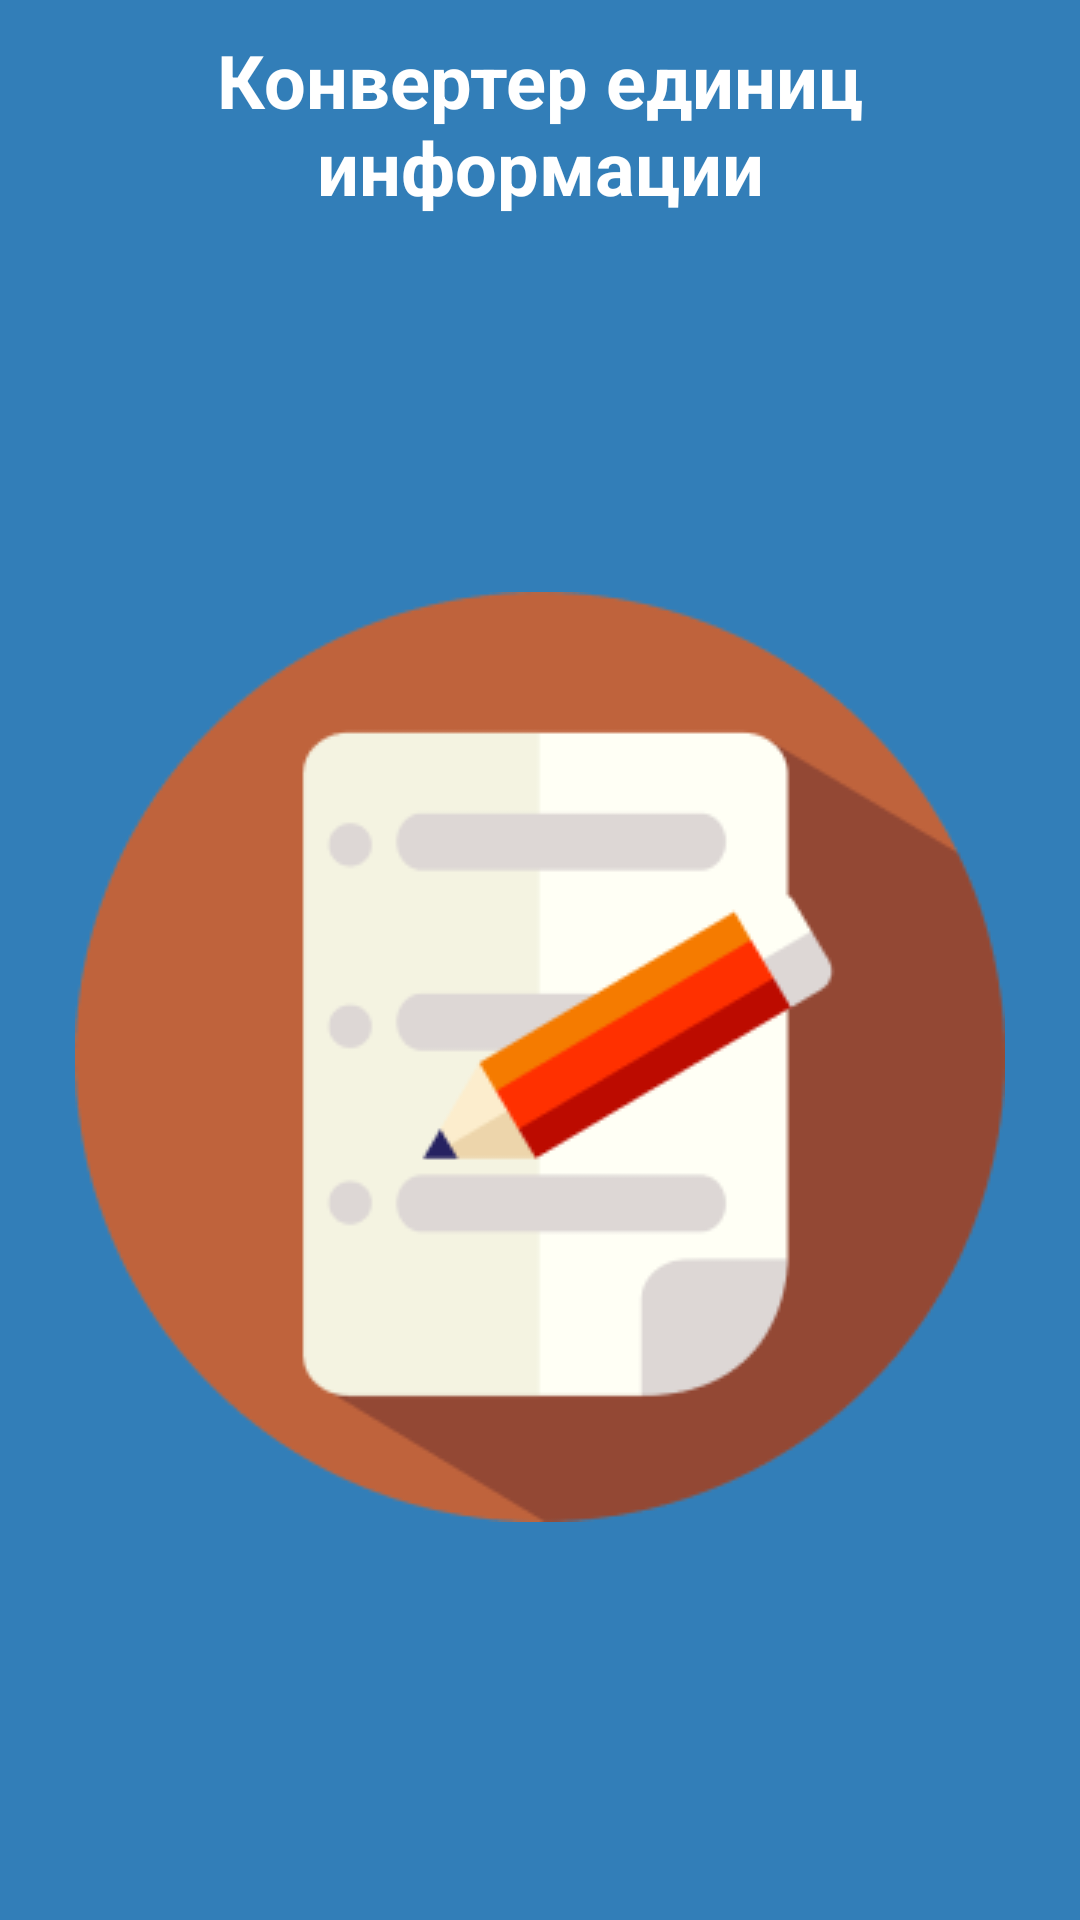

Android layout source for this screen:
<!-- AndroidManifest.xml: application theme Theme.KirichenkoIA_01_01 -->
<!-- res/layout/activity_main.xml -->
<?xml version="1.0" encoding="utf-8"?>
<LinearLayout xmlns:android="http://schemas.android.com/apk/res/android"
    xmlns:app="http://schemas.android.com/apk/res-auto"
    xmlns:tools="http://schemas.android.com/tools"
    android:layout_width="match_parent"
    android:layout_height="match_parent"
    android:orientation="vertical"
    android:layout_gravity="center_vertical"
    android:background="@color/blue"
    android:padding="10dp"
    tools:context=".MainActivity">

    <TextView
        android:layout_width="match_parent"
        android:layout_height="wrap_content"
        android:text="@string/app_zag"
        android:textColor="@color/white"
        android:textSize="74px"
        android:textStyle="bold"
        android:gravity="center"
        />
<ImageView
    android:layout_width="310dp"
    android:layout_height="310dp"
    android:layout_gravity="center"
    android:layout_marginTop="125dp"
    android:background="@drawable/logo"
    />
    <Button
        android:id="@+id/btn_next"
        android:layout_width="150dp"
        android:layout_height="50dp"
        android:background="@drawable/btn"
        android:layout_marginTop="140dp"
        android:layout_gravity="center"
        android:text="@string/next"
        android:textColor="@color/white"
        android:textSize="16dp"
        android:textStyle="normal"
        />
</LinearLayout>
<!-- resources referenced by this layout -->
<resources>
  <color name="blue">#327EB8</color>
  <color name="white">#FFFFFFFF</color>
  <!-- drawable btn (drawable) -->
  <?xml version="1.0" encoding="utf-8"?>
  <shape xmlns:android="http://schemas.android.com/apk/res/android">
      <solid android:color="@color/green"/>
      <corners android:radius="60dp"/>
  </shape>
  <!-- drawable logo: png bitmap (drawable, 16114 bytes) -->
  <string name="app_zag">Конвертер единиц информации</string>
  <string name="next">Начать</string>
  <style name="Theme.KirichenkoIA_01_01" parent="Base.Theme.KirichenkoIA_01_01" />
  <color name="green">#6CFD95</color>
  <style name="Base.Theme.KirichenkoIA_01_01" parent="Theme.AppCompat.DayNight.NoActionBar">
          
          
      </style>
</resources>
